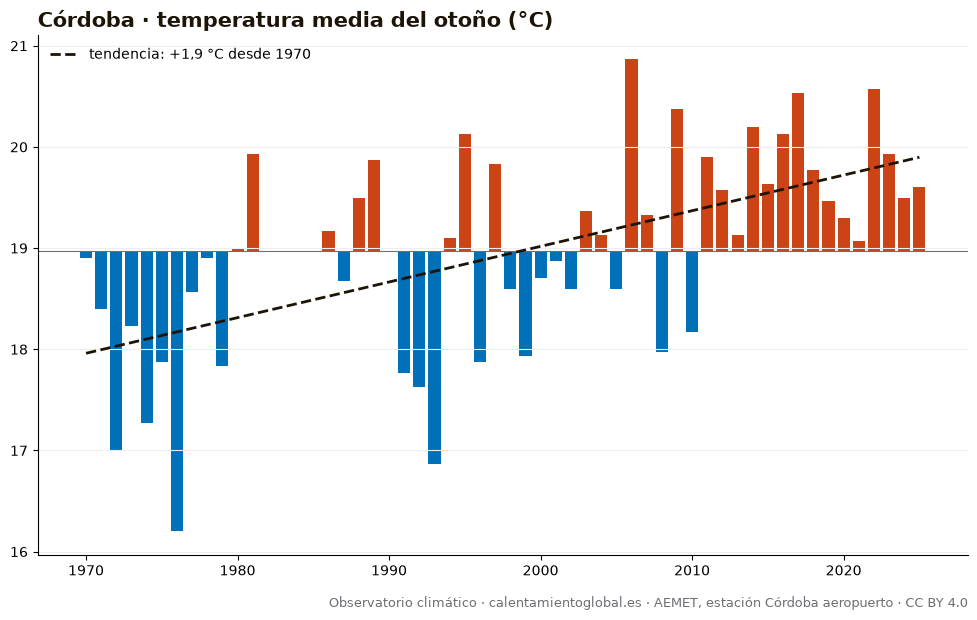

Values plotted in this chart, from the file beside it:
anio, temperatura_media_C_AEMET
1970, 18.9
1971, 18.4
1972, 17.0
1973, 18.23
1974, 17.27
1975, 17.87
1976, 16.2
1977, 18.57
1978, 18.9
1979, 17.83
1980, 19.0
1981, 19.93
1986, 19.17
1987, 18.67
1988, 19.5
1989, 19.87
1990, 18.97
1991, 17.77
1992, 17.63
1993, 16.87
1994, 19.1
1995, 20.13
1996, 17.87
1997, 19.83
1998, 18.6
1999, 17.93
2000, 18.7
2001, 18.87
2002, 18.6
2003, 19.37
2004, 19.13
2005, 18.6
2006, 20.87
2007, 19.33
2008, 17.97
2009, 20.37
2010, 18.17
2011, 19.9
2012, 19.57
2013, 19.13
2014, 20.2
2015, 19.63
2016, 20.13
2017, 20.53
2018, 19.77
2019, 19.47
2020, 19.3
2021, 19.07
2022, 20.57
2023, 19.93
2024, 19.5
2025, 19.6
